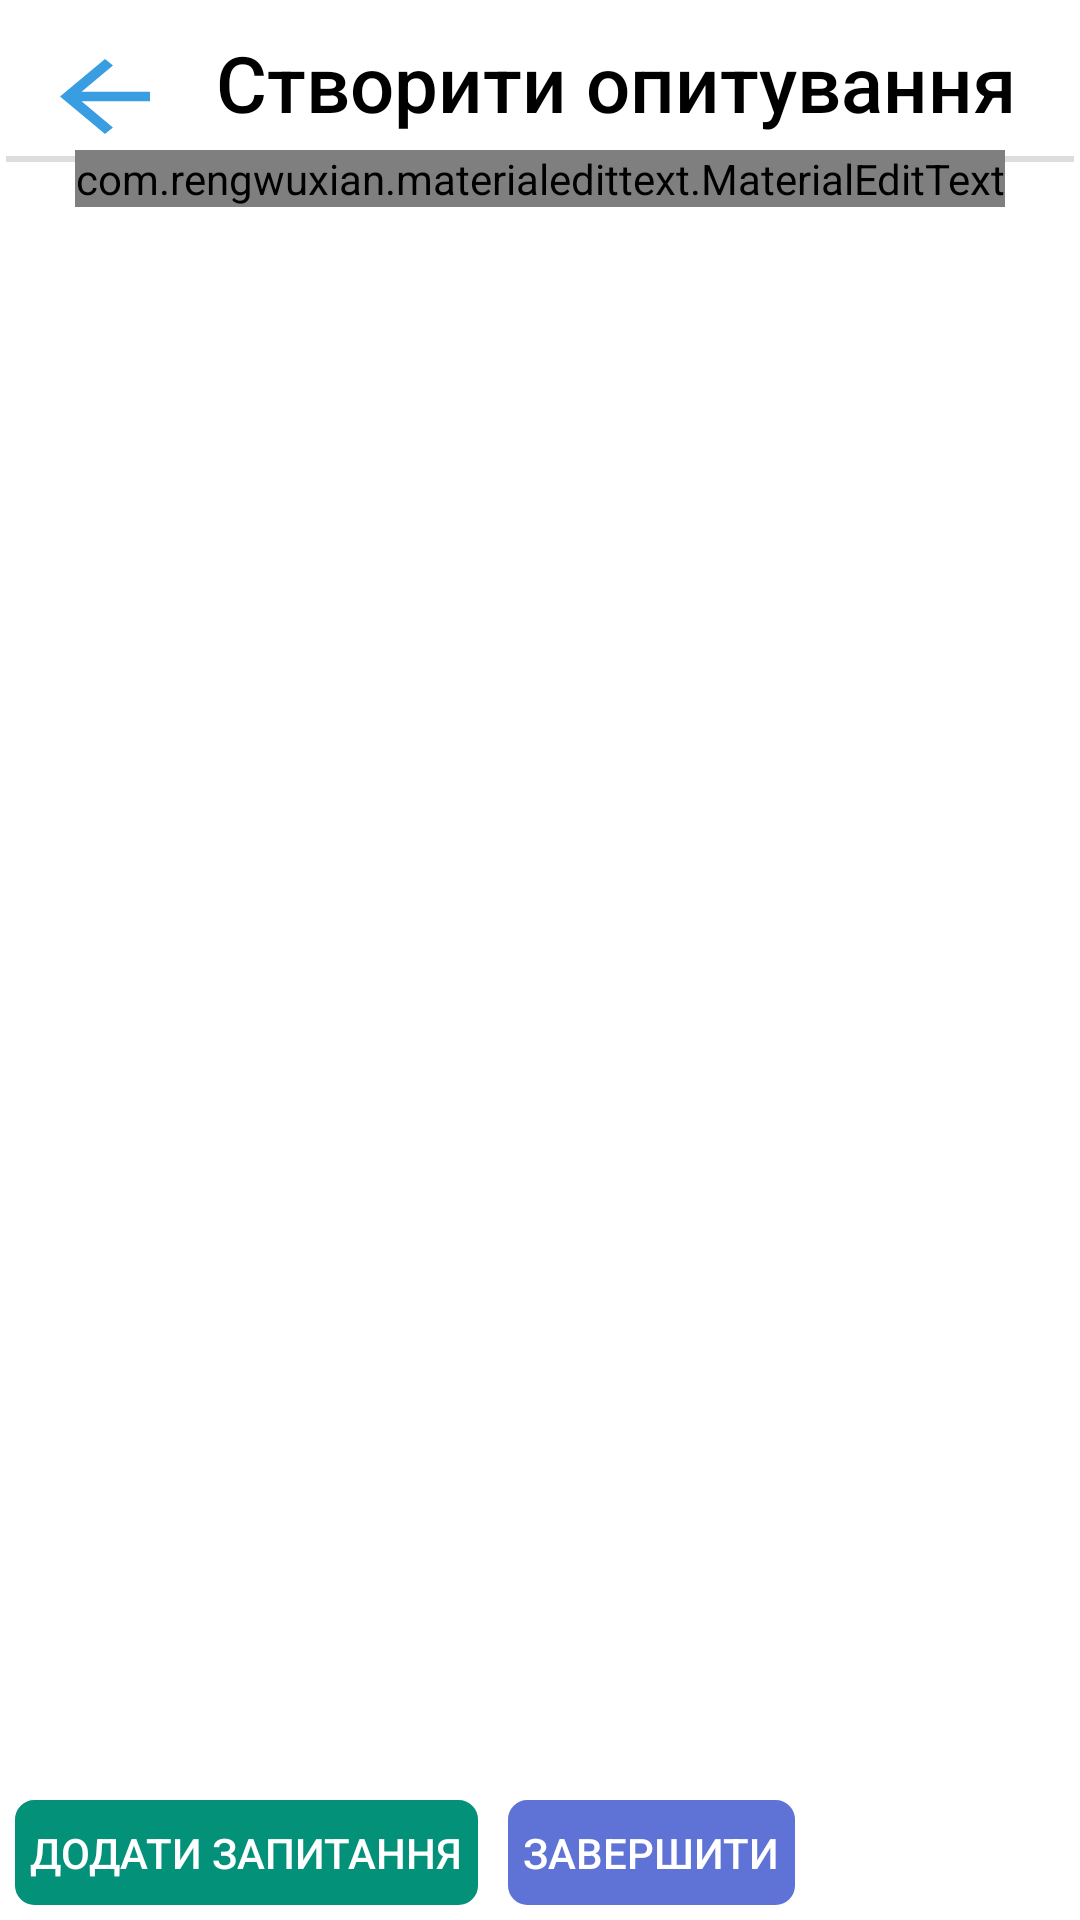

Produce the Android XML layout that renders to this screen, including the resource entries it uses.
<!-- AndroidManifest.xml: activity theme AppTheme.NoActionBar -->
<!-- res/layout/activity_build_polls.xml -->
<?xml version="1.0" encoding="utf-8"?>
<RelativeLayout xmlns:android="http://schemas.android.com/apk/res/android"
    xmlns:app="http://schemas.android.com/apk/res-auto"
    xmlns:tools="http://schemas.android.com/tools"
    android:layout_width="match_parent"
    android:layout_height="match_parent"
    tools:context=".pages.BuildPollsActivity"
    android:background="@color/backgroundStudentMainPage"
    android:scrollbarAlwaysDrawVerticalTrack="true">

    <LinearLayout
        android:id="@+id/LLTopCreatedPolls"
        android:layout_width="wrap_content"
        android:layout_height="wrap_content"
        android:orientation="horizontal"
        android:layout_marginTop="0dp"
        android:layout_marginBottom="5dp"
        android:layout_marginLeft="10dp"
        android:layout_marginStart="10dp">

        <Button
            android:id="@+id/btnBackCreatedPolls"
            style="?android:attr/buttonBarButtonStyle"
            android:layout_width="30dp"
            android:layout_height="25dp"

            android:layout_marginStart="10dp"
            android:layout_marginLeft="10dp"
            android:layout_marginTop="10dp"
            android:layout_marginEnd="2dp"
            android:layout_marginRight="2dp"

            android:background="@drawable/arrow_back"
            android:paddingStart="0dp"

            android:paddingLeft="0dp"
            android:paddingEnd="0dp"
            android:paddingRight="0dp"
            android:textColor="@android:color/black" />

        <TextView
            android:id="@+id/tvPolls"
            android:layout_width="wrap_content"
            android:layout_height="wrap_content"
            android:text="@string/btnCreateNewPoll"
            android:textSize="26sp"
            android:textColor="@color/black"
            android:layout_marginLeft="20dp"
            android:layout_marginStart="20dp"
            android:layout_marginTop="10dp"
            android:fontFamily="sans-serif-medium" />

    </LinearLayout>

    <View
        android:id="@+id/lineCreatedPollsTop"
        android:layout_width="fill_parent"
        android:layout_height="2dp"
        android:layout_margin="2dp"
        android:layout_below="@+id/LLTopCreatedPolls"
        android:background="@color/linesMessenger" />



    <LinearLayout
        android:id="@+id/LLNameCreatedPoll"
        android:layout_width="match_parent"
        android:layout_height="wrap_content"
        android:orientation="vertical"
        android:layout_below="@+id/LLTopCreatedPolls"
        android:layout_marginBottom="45dp"
        android:gravity="center_horizontal">





    <com.rengwuxian.materialedittext.MaterialEditText
        android:id="@+id/etNamePoll"
        android:layout_width="wrap_content"
        android:layout_height="wrap_content"
        android:hint="@string/tvHintCreatedNamePoll"
        android:inputType="text"
        android:text=""
        android:textColor="@color/colorPrimary"
        android:textColorHint="@color/colorPrimaryDark"
        android:textSize="15sp"

        android:visibility="visible"
        app:met_baseColor="#05080A"
        app:met_floatingLabel="highlight"
        app:met_primaryColor="@color/SignInFormsMet"
        app:met_singleLineEllipsis="true">

    </com.rengwuxian.materialedittext.MaterialEditText>

        <TextView
            android:id="@+id/tvPollTextName"
            android:layout_width="wrap_content"
            android:layout_height="wrap_content"
            android:text="@string/tvCreatedNamePoll"
            android:visibility="gone"
            android:textSize="20sp"
            android:textColor="@color/black"
            android:layout_marginLeft="0dp"
            android:layout_marginStart="0dp"
            android:layout_marginTop="5dp"
            android:fontFamily="sans-serif-medium" />

        <TextView
            android:id="@+id/tvPollName"
            android:layout_width="wrap_content"
            android:layout_height="wrap_content"
            android:text=""
            android:visibility="gone"
            android:textSize="17sp"
            android:textColor="@color/onlineText"
            android:layout_marginLeft="0dp"
            android:layout_marginStart="0dp"
            android:layout_marginTop="5dp"
            android:fontFamily="sans-serif-medium" />



        <androidx.recyclerview.widget.RecyclerView
            android:id="@+id/recyclerViewCreatedPoll"
            android:layout_width="match_parent"
            android:layout_height="wrap_content"
            android:layout_marginTop="0dp"
            android:scrollbarAlwaysDrawVerticalTrack="false">

        </androidx.recyclerview.widget.RecyclerView>

        <Button
            android:id="@+id/btnCreateQuestion"
            style="?android:attr/buttonBarButtonStyle"
            android:layout_width="wrap_content"
            android:layout_height="30dp"
            android:background="@drawable/btn_add_question"
            android:paddingEnd="10dp"
            android:paddingRight="10dp"
            android:paddingStart="10dp"
            android:paddingLeft="10dp"
            android:text="@string/btnCreateQuestion"
            android:textColor="@android:color/white"
            />


    </LinearLayout>

    <LinearLayout
        android:id="@+id/LLbtnsActionQuestion"
        android:layout_width="wrap_content"
        android:layout_height="wrap_content"
        android:orientation="horizontal"
        android:layout_marginTop="0dp"
        android:layout_alignParentBottom="true">

        <Button
            android:id="@+id/btnAddQuestion"
            style="?android:attr/buttonBarButtonStyle"
            android:layout_width="wrap_content"
            android:layout_height="35dp"
            android:background="@drawable/btn_write_message"
            android:paddingEnd="5dp"
            android:paddingRight="5dp"
            android:paddingStart="5dp"
            android:visibility="visible"
            android:paddingLeft="5dp"
            android:text="@string/btnAddQuestion"
            android:textColor="@android:color/white"
            android:textSize="14sp"
            android:layout_margin="5dp"
            />

        <Button
            android:id="@+id/btnDeleteQuestion"
            style="?android:attr/buttonBarButtonStyle"
            android:layout_width="wrap_content"
            android:layout_height="35dp"
            android:background="@drawable/btn_decline_friend"
            android:paddingEnd="5dp"
            android:paddingRight="5dp"
            android:paddingStart="5dp"
            android:paddingLeft="5dp"
            android:visibility="gone"
            android:layout_marginStart="10dp"
            android:layout_marginLeft="10dp"
            android:text="@string/btnDeleteQuestion"
            android:textColor="@android:color/white"
            android:textSize="14sp"
            />


        <Button
            android:id="@+id/btnFinishCreatePoll"
            style="?android:attr/buttonBarButtonStyle"
            android:layout_width="wrap_content"
            android:layout_height="35dp"
            android:background="@drawable/btn_add_friend"
            android:paddingEnd="5dp"
            android:paddingRight="5dp"
            android:paddingStart="5dp"
            android:paddingLeft="5dp"
            android:text="@string/btnFinishCreatePoll"
            android:textSize="14sp"
            android:textColor="@android:color/white"
            android:visibility="visible"
            android:layout_margin="5dp"
            />
    </LinearLayout>

    <com.google.android.material.bottomnavigation.BottomNavigationView
        android:id="@+id/bottom_navigation_createdPoll"
        android:layout_width="match_parent"
        android:layout_height="wrap_content"
        android:layout_alignParentBottom="true"
        android:visibility="gone"
        app:itemBackground="@color/menuColor"
        app:itemIconTint="@drawable/bottom_navigation_item_background_colors"
        app:itemTextColor="@drawable/bottom_navigation_item_background_colors"
        app:menu="@menu/menu_bottom_navigation" />

</RelativeLayout>
<!-- resources referenced by this layout -->
<resources>
  <color name="SignInFormsMet">#5F72D5</color>
  <color name="backgroundStudentMainPage">#FFFFFF</color>
  <color name="black">#000001</color>
  <color name="colorPrimary">#008577</color>
  <color name="colorPrimaryDark">#00574B</color>
  <color name="linesMessenger">#DDDDDD</color>
  <color name="menuColor">#F8F8F8</color>
  
  
      // Post
  <color name="onlineText">#8D8585</color>
  <!-- drawable arrow_back (drawable-anydpi) -->
  <vector xmlns:android="http://schemas.android.com/apk/res/android"
      android:width="24dp"
      android:height="24dp"
      android:viewportWidth="16"
      android:viewportHeight="16"
      android:tint="#0684DA"
      android:alpha="0.8">
    <group android:translateX="-4"
        android:translateY="-4">
        <path
            android:fillColor="#FF000000"
            android:pathData="M20,11H7.83l5.59,-5.59L12,4l-8,8 8,8 1.41,-1.41L7.83,13H20v-2z"/>
    </group>
  </vector>
  <!-- drawable bottom_navigation_item_background_colors (drawable) -->
  <?xml version="1.0" encoding="utf-8"?>
  <selector xmlns:android="http://schemas.android.com/apk/res/android">
  
      <item
          android:color="@color/onlineText"
          android:state_checked="false"/>
      <item
          android:color="@android:color/black"
          android:state_checked="true"/>
  
  </selector>
  <!-- drawable btn_add_friend (drawable) -->
  <?xml version="1.0" encoding="utf-8"?>
  <ripple xmlns:android="http://schemas.android.com/apk/res/android"
  xmlns:tools="http://schemas.android.com/tools"
  android:color="@color/ripple_effect"
  tools:targetApi="lollipop">
  
  <item>
      <shape android:shape="rectangle">
          <solid android:color="@color/btn_sign_in"></solid>
          <stroke android:color="@color/btn_sign_in" android:width="3dp"></stroke>
          <corners android:radius="5dp"></corners>
      </shape>
  </item>
  
  </ripple>
  <!-- drawable btn_decline_friend (drawable) -->
  <?xml version="1.0" encoding="utf-8"?>
  <ripple xmlns:android="http://schemas.android.com/apk/res/android"
      xmlns:tools="http://schemas.android.com/tools"
      android:color="@color/ripple_effect"
      tools:targetApi="lollipop">
  
      <item>
          <shape android:shape="rectangle">
              <solid android:color="@color/btnDeclineFriend"></solid>
              <stroke android:color="@color/btnDeclineFriend" android:width="3dp"></stroke>
              <corners android:radius="5dp"></corners>
          </shape>
      </item>
  
  </ripple>
  <!-- drawable btn_write_message (drawable) -->
  <?xml version="1.0" encoding="utf-8"?>
  <ripple xmlns:android="http://schemas.android.com/apk/res/android"
      xmlns:tools="http://schemas.android.com/tools"
      android:color="@color/ripple_effect"
      tools:targetApi="lollipop">
  
      <item>
          <shape android:shape="rectangle">
              <solid android:color="@color/btn_register"></solid>
              <stroke android:color="@color/btn_register" android:width="3dp"></stroke>
              <corners android:radius="5dp"></corners>
          </shape>
      </item>
  
  </ripple>
  <string name="btnAddQuestion">Додати запитання</string>
  <string name="btnCreateNewPoll">Створити опитування</string>
  <string name="btnCreateQuestion">Створити запитання</string>
  <string name="btnDeleteQuestion">Видалити запитання</string>
  <string name="btnFinishCreatePoll">Завершити</string>
  <string name="tvCreatedNamePoll">Назва опитування</string>
  <string name="tvHintCreatedNamePoll">Назва опитування (унікальне ім\'я)</string>
  <style name="AppTheme.NoActionBar">
          <item name="windowActionBar">false</item>
          <item name="windowNoTitle">true</item>
      </style>
  <color name="ripple_effect">#aa5353</color>
  <color name="btn_sign_in">#5F72D5</color>
  <color name="btnDeclineFriend">#EB5959</color>
  <color name="btn_register">#03917A</color>
</resources>
